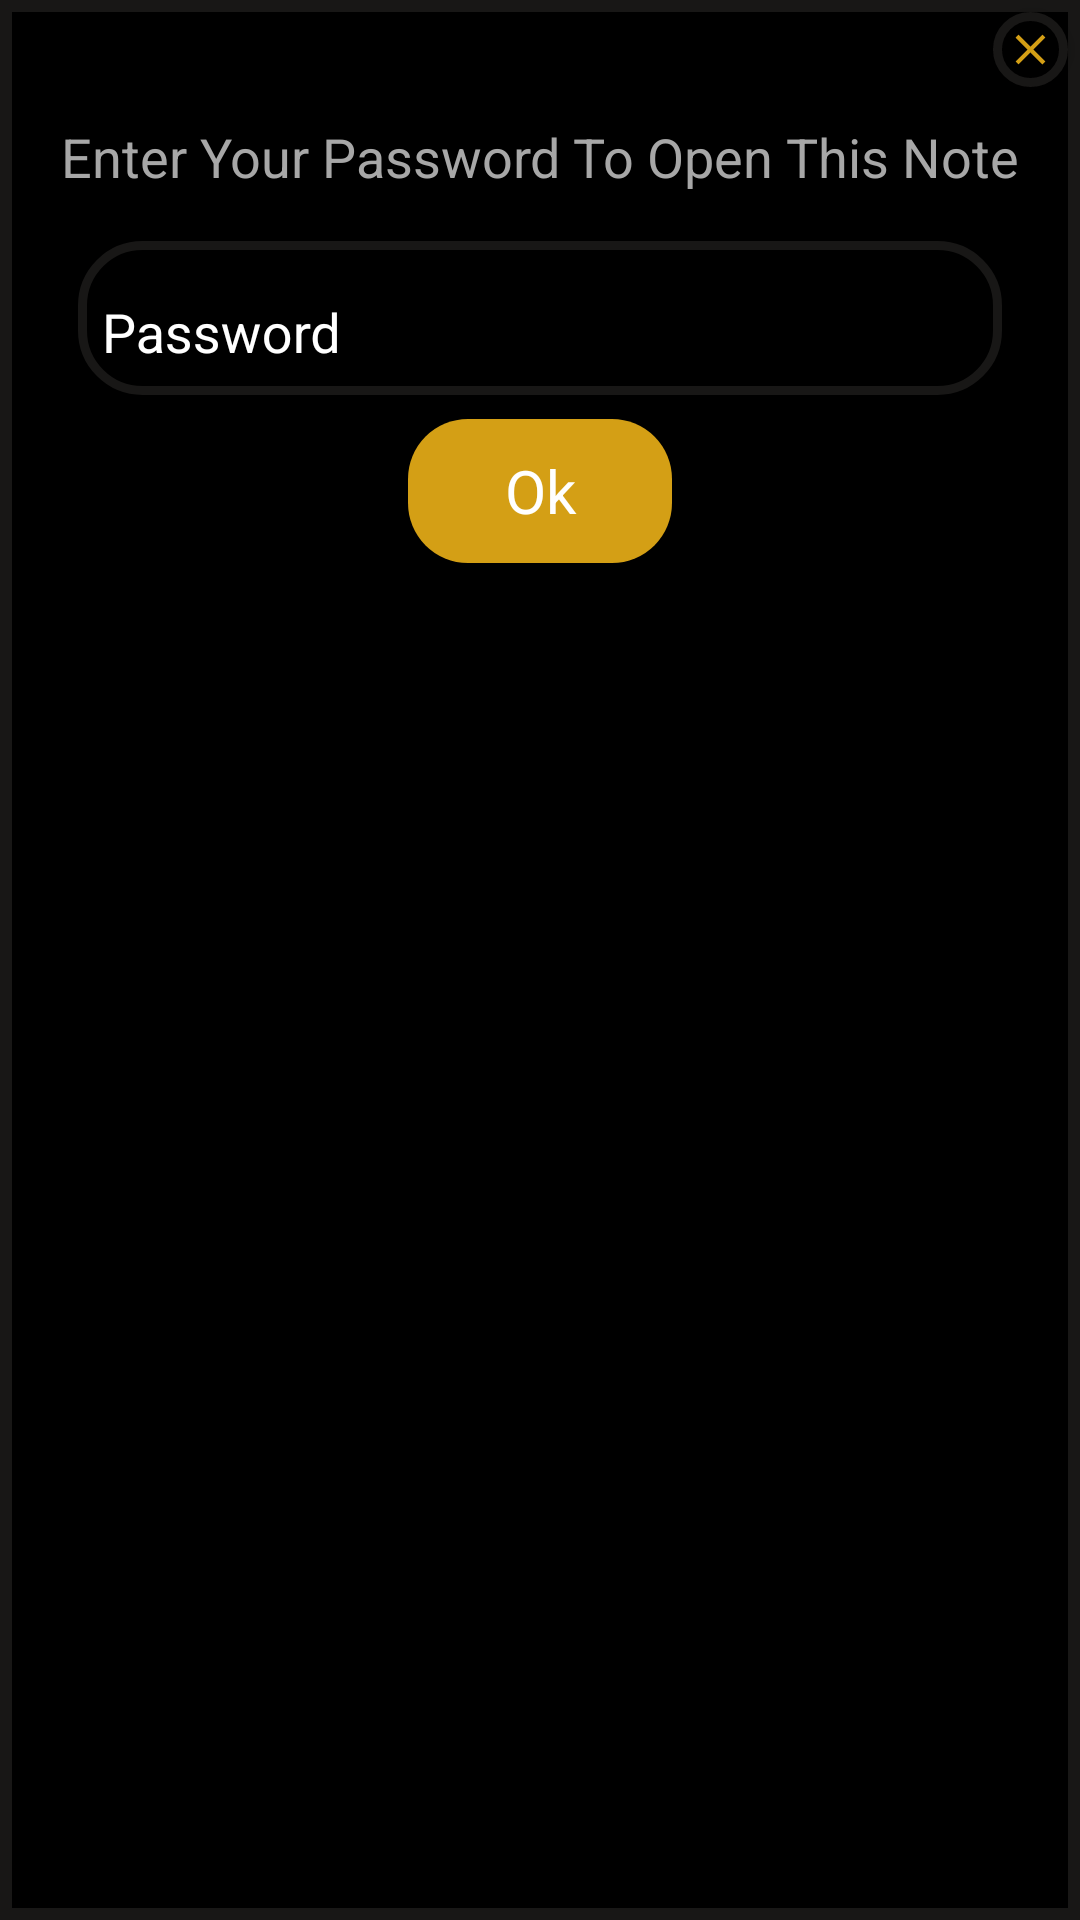

The Android layout XML behind this screen, and the referenced resources:
<!-- AndroidManifest.xml: application theme AppTheme -->
<!-- res/layout/check_password.xml -->
<?xml version="1.0" encoding="utf-8"?>
<RelativeLayout xmlns:android="http://schemas.android.com/apk/res/android"
    android:layout_width="match_parent"
    android:layout_height="wrap_content"
    xmlns:app="http://schemas.android.com/apk/res-auto"
    android:layout_gravity="center"
    android:background="@drawable/dailog_shape">

    <androidx.constraintlayout.utils.widget.ImageFilterView
        android:id="@+id/checkPasswordClose"
        android:layout_width="25dp"
        android:layout_height="25dp"
        style="@style/AppTheme.RoundedTextView"
        android:scaleType="fitXY"
        android:layout_margin="4dp"
        android:src="@drawable/ic_baseline_close_24"
        android:layout_alignParentEnd="true"
        android:layout_alignParentRight="true" />

    <com.google.android.material.textview.MaterialTextView
        android:layout_width="wrap_content"
        android:layout_height="wrap_content"
        android:padding="6dp"
        android:layout_marginTop="1dp"
        android:layout_marginBottom="10dp"
        android:layout_marginStart="8dp"
        android:id="@+id/checkPasswordDialogTitle"
        android:text="Enter Your Password To Open This Note"
        style="@style/textStyle"
        android:layout_centerHorizontal="true"
        android:layout_below="@id/checkPasswordClose"
        android:layout_marginLeft="8dp" />

    <com.google.android.material.textfield.TextInputLayout
        android:id="@+id/password"
        style="@style/AppTheme.RoundedTextView"
        android:layout_width="wrap_content"
        android:layout_height="wrap_content"
        android:layout_below="@id/checkPasswordDialogTitle"
        android:layout_centerHorizontal="true"
        android:layout_marginBottom="4dp"
        android:autofillHints="@string/password"
        android:hint="@string/password"
        android:minWidth="300dp"
        android:textColorHint="@color/textColor"
        app:expandedHintEnabled="true"
        app:hintAnimationEnabled="true"
        app:hintEnabled="true"
        app:hintTextColor="@color/textColor">

        <com.google.android.material.textfield.TextInputEditText
            android:id="@+id/checkPassword"
            android:layout_width="match_parent"
            android:layout_height="wrap_content"
            android:focusable="true"
            style="@style/textStyle"
            android:padding="4dp"
            android:saveEnabled="false"
            android:inputType="textPassword"
            android:maxLines="1" />
    </com.google.android.material.textfield.TextInputLayout>


    <Button
        android:id="@+id/checkPasswordOk"
        android:layout_width="wrap_content"
        android:layout_height="wrap_content"
        style="@style/AppTheme.RoundedCornerMaterialButton"
        android:layout_margin="4dp"
        android:text="Ok"
        android:layout_below="@id/password"
        android:textAppearance="@style/textStyle"
        android:layout_centerHorizontal="true" />

</RelativeLayout>
<!-- resources referenced by this layout -->
<resources>
  <color name="textColor">#FFFFFF</color>
  <!-- drawable dailog_shape (drawable) -->
  <?xml version="1.0" encoding="utf-8"?>
  <shape xmlns:android="http://schemas.android.com/apk/res/android">
      <solid android:color="@color/baseGround"/>
      <stroke android:width="4dp"
          android:color="@color/white" />
      <corners android:radius="0dp" />
      <padding android:left="0dp"
          android:top="0dp" android:right="0dp" android:bottom="0dp" />
  </shape>
  <!-- drawable ic_baseline_close_24 (drawable) -->
  <vector android:height="24dp" android:tint="@color/parentLayout"
      android:viewportHeight="24" android:viewportWidth="24"
      android:width="24dp" xmlns:android="http://schemas.android.com/apk/res/android">
      <path android:fillColor="@android:color/white" android:pathData="M19,6.41L17.59,5 12,10.59 6.41,5 5,6.41 10.59,12 5,17.59 6.41,19 12,13.41 17.59,19 19,17.59 13.41,12z"/>
  </vector>
  <string name="password">Password</string>
  <style name="AppTheme.RoundedTextView" parent="Widget.AppCompat.Button.Colored">
          <item name="android:background">@drawable/views_shape</item>
          <item name="android:textColor">@color/textColor</item>
          <item name="android:textSize">20sp</item>
          <item name="fontFamily">@font/acme</item>
          <item name="fontStyle">normal</item>
          <item name="android:padding">4dp</item>
          <item name="textAllCaps">false</item>
          <item name="android:gravity">center</item>
      </style>
  <style name="textStyle">
          <item name="backgroundTint">@color/viewsLayout</item>
          <item name="android:textColor">#A7A7A7</item>
          <item name="android:textSize">18sp</item>
          <item name="fontFamily">@font/acme</item>
          <item name="fontStyle">italic</item>
          <item name="android:padding">4dp</item>
          <item name="textAllCaps">false</item>
      </style>
  <style name="AppTheme" parent="Theme.AppCompat.Light.NoActionBar">
          
          <item name="colorPrimary">@color/colorPrimary</item>
          <item name="colorPrimaryDark">@color/colorPrimaryDark</item>
          <item name="colorAccent">@color/colorAccent</item>
          <item name="actionOverflowButtonStyle">@style/customMenu</item>
      </style>
  <color name="baseGround">#000000</color>
  <color name="white">#181716</color>
  <color name="parentLayout">#D49F15</color>
  <!-- drawable rounded_shape (drawable) -->
  <?xml version="1.0" encoding="utf-8"?>
  <shape
      xmlns:android="http://schemas.android.com/apk/res/android"
      android:shape="rectangle"   >
  
      <solid
          android:color="@color/parentLayout" >
      </solid>
  
      <corners
          android:radius="20dp"   >
      </corners>
  
  </shape>
  <!-- drawable views_shape (drawable) -->
  <?xml version="1.0" encoding="utf-8"?>
  <shape
      xmlns:android="http://schemas.android.com/apk/res/android"
      android:shape="rectangle"   >
  
      <solid
          android:color="@color/baseGround" >
      </solid>
      <stroke android:width="3dp"
          android:color="@color/white" />
      <corners
          android:radius="20dp"   >
      </corners>
  
  </shape>
  <color name="viewsLayout">#000000</color>
  <color name="colorPrimary">#6200EE</color>
  <color name="colorPrimaryDark">#3700B3</color>
  <color name="colorAccent">#03DAC5</color>
  <style name="customMenu" parent="Widget.AppCompat.ActionButton.Overflow">
          <item name="android:src">@drawable/ic_baseline_settings_24</item>
          <item name="paddingStart">6dp</item>
          <item name="paddingEnd">6dp</item>
      </style>
</resources>
